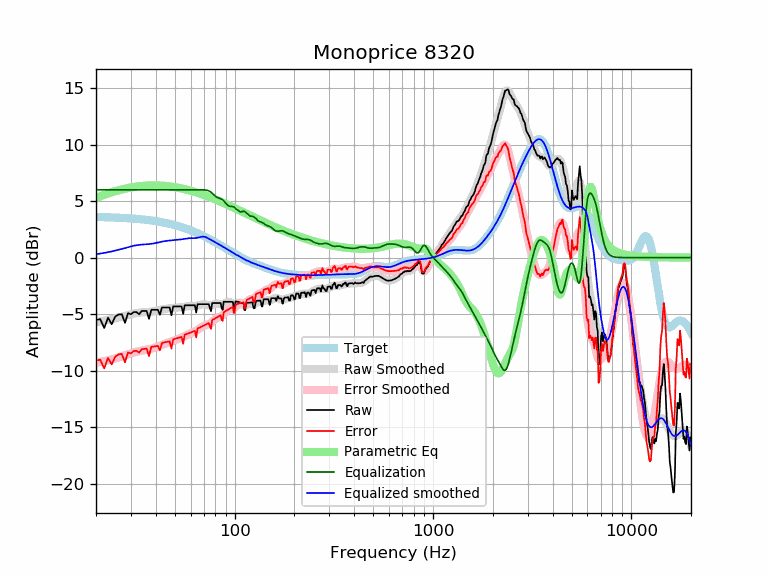

Values plotted in this chart, from the file beside it:
frequency, raw, error, smoothed, error_smoothed, equalization, parametric_eq, equalized_raw, equalized_smoothed, target
20, -5.52, -9.11, -5.71, -9.30, 6.00, 5.28, 0.48, 0.29, 3.59
21, -5.45, -9.03, -5.65, -9.23, 6.00, 5.42, 0.55, 0.35, 3.58
22, -6.23, -9.81, -5.59, -9.16, 6.00, 5.56, -0.23, 0.41, 3.57
23, -5.32, -8.88, -5.52, -9.09, 6.00, 5.67, 0.68, 0.48, 3.56
24, -5.90, -9.45, -5.45, -9.01, 6.00, 5.78, 0.10, 0.55, 3.55
25, -5.22, -8.76, -5.38, -8.92, 6.00, 5.87, 0.78, 0.62, 3.54
26, -5.03, -8.56, -5.31, -8.83, 6.00, 5.96, 0.97, 0.69, 3.53
27, -5.02, -8.53, -5.23, -8.74, 6.00, 6.03, 0.98, 0.77, 3.51
28, -5.77, -9.27, -5.15, -8.65, 6.00, 6.10, 0.23, 0.85, 3.50
29, -4.92, -8.40, -5.08, -8.56, 6.00, 6.15, 1.08, 0.92, 3.48
30, -5.01, -8.47, -5.01, -8.47, 6.00, 6.20, 0.99, 0.99, 3.46
31, -4.82, -8.27, -4.95, -8.40, 6.00, 6.24, 1.18, 1.05, 3.44
32, -4.82, -8.25, -4.91, -8.33, 6.00, 6.28, 1.18, 1.09, 3.42
33, -5.01, -8.41, -4.87, -8.28, 6.00, 6.31, 0.99, 1.13, 3.40
34, -4.72, -8.10, -4.85, -8.23, 6.00, 6.33, 1.28, 1.15, 3.38
35, -4.72, -8.08, -4.84, -8.19, 6.00, 6.35, 1.28, 1.16, 3.36
36, -4.72, -8.05, -4.82, -8.16, 6.00, 6.37, 1.28, 1.18, 3.33
37, -5.42, -8.73, -4.81, -8.11, 6.00, 6.38, 0.58, 1.19, 3.31
38, -4.62, -7.90, -4.78, -8.06, 6.00, 6.38, 1.38, 1.22, 3.28
39, -4.62, -7.87, -4.75, -8.00, 6.00, 6.39, 1.38, 1.25, 3.25
40, -4.62, -7.84, -4.71, -7.94, 6.00, 6.38, 1.38, 1.29, 3.22
41, -4.62, -7.81, -4.67, -7.86, 6.00, 6.38, 1.38, 1.33, 3.19
42, -5.05, -8.21, -4.63, -7.79, 6.00, 6.37, 0.95, 1.37, 3.16
43, -4.42, -7.55, -4.59, -7.72, 6.00, 6.36, 1.58, 1.41, 3.13
44, -4.42, -7.52, -4.56, -7.65, 6.00, 6.35, 1.58, 1.44, 3.09
45, -4.42, -7.48, -4.53, -7.59, 6.00, 6.33, 1.58, 1.47, 3.06
46, -4.42, -7.44, -4.51, -7.53, 6.00, 6.32, 1.58, 1.49, 3.02
47, -4.42, -7.41, -4.49, -7.48, 6.00, 6.30, 1.58, 1.51, 2.99
48, -5.10, -8.05, -4.48, -7.42, 6.00, 6.27, 0.90, 1.52, 2.95
49, -4.32, -7.23, -4.46, -7.37, 6.00, 6.25, 1.68, 1.54, 2.91
50, -4.32, -7.19, -4.45, -7.31, 6.00, 6.23, 1.68, 1.55, 2.87
51, -4.32, -7.15, -4.43, -7.26, 6.00, 6.20, 1.68, 1.57, 2.82
52, -4.32, -7.10, -4.42, -7.20, 6.00, 6.17, 1.68, 1.58, 2.78
53, -4.32, -7.06, -4.40, -7.14, 6.00, 6.14, 1.68, 1.60, 2.74
54, -4.32, -7.01, -4.39, -7.08, 6.00, 6.11, 1.68, 1.61, 2.69
55, -4.98, -7.63, -4.37, -7.01, 6.00, 6.08, 1.02, 1.63, 2.65
56, -4.22, -6.82, -4.34, -6.94, 6.00, 6.05, 1.78, 1.66, 2.60
57, -4.22, -6.78, -4.32, -6.87, 6.00, 6.02, 1.78, 1.68, 2.55
58, -4.22, -6.73, -4.30, -6.81, 6.00, 5.98, 1.78, 1.70, 2.51
59, -4.22, -6.68, -4.29, -6.74, 6.00, 5.95, 1.78, 1.71, 2.46
60, -4.22, -6.63, -4.28, -6.69, 6.00, 5.91, 1.78, 1.72, 2.41
61, -4.22, -6.58, -4.28, -6.64, 6.00, 5.88, 1.78, 1.72, 2.36
62, -4.22, -6.53, -4.28, -6.59, 6.00, 5.84, 1.78, 1.72, 2.31
63, -4.22, -6.48, -4.28, -6.53, 6.00, 5.80, 1.78, 1.72, 2.26
64, -4.86, -7.07, -4.27, -6.47, 6.00, 5.77, 1.14, 1.73, 2.21
65, -4.12, -6.27, -4.24, -6.40, 6.00, 5.73, 1.88, 1.76, 2.15
66, -4.12, -6.22, -4.22, -6.32, 6.00, 5.69, 1.88, 1.78, 2.10
67, -4.12, -6.17, -4.18, -6.23, 6.00, 5.65, 1.88, 1.82, 2.05
68, -4.12, -6.12, -4.16, -6.15, 6.00, 5.61, 1.88, 1.84, 1.99
69, -4.12, -6.06, -4.14, -6.08, 6.00, 5.57, 1.88, 1.86, 1.94
70, -4.12, -6.01, -4.14, -6.03, 5.99, 5.53, 1.87, 1.85, 1.89
71, -4.12, -5.95, -4.16, -5.99, 5.98, 5.50, 1.86, 1.83, 1.83
72, -4.12, -5.90, -4.18, -5.96, 5.97, 5.46, 1.84, 1.78, 1.78
73, -4.12, -5.85, -4.21, -5.93, 5.94, 5.42, 1.82, 1.73, 1.73
74, -4.12, -5.79, -4.23, -5.90, 5.90, 5.38, 1.78, 1.67, 1.67
75, -4.46, -6.08, -4.23, -5.85, 5.85, 5.34, 1.39, 1.62, 1.62
76, -4.74, -6.30, -4.22, -5.78, 5.78, 5.30, 1.04, 1.56, 1.56
77, -4.02, -5.53, -4.19, -5.70, 5.70, 5.26, 1.68, 1.51, 1.51
78, -4.02, -5.47, -4.15, -5.60, 5.60, 5.22, 1.58, 1.45, 1.45
79, -4.02, -5.42, -4.11, -5.51, 5.51, 5.18, 1.49, 1.40, 1.40
... 553 more rows
